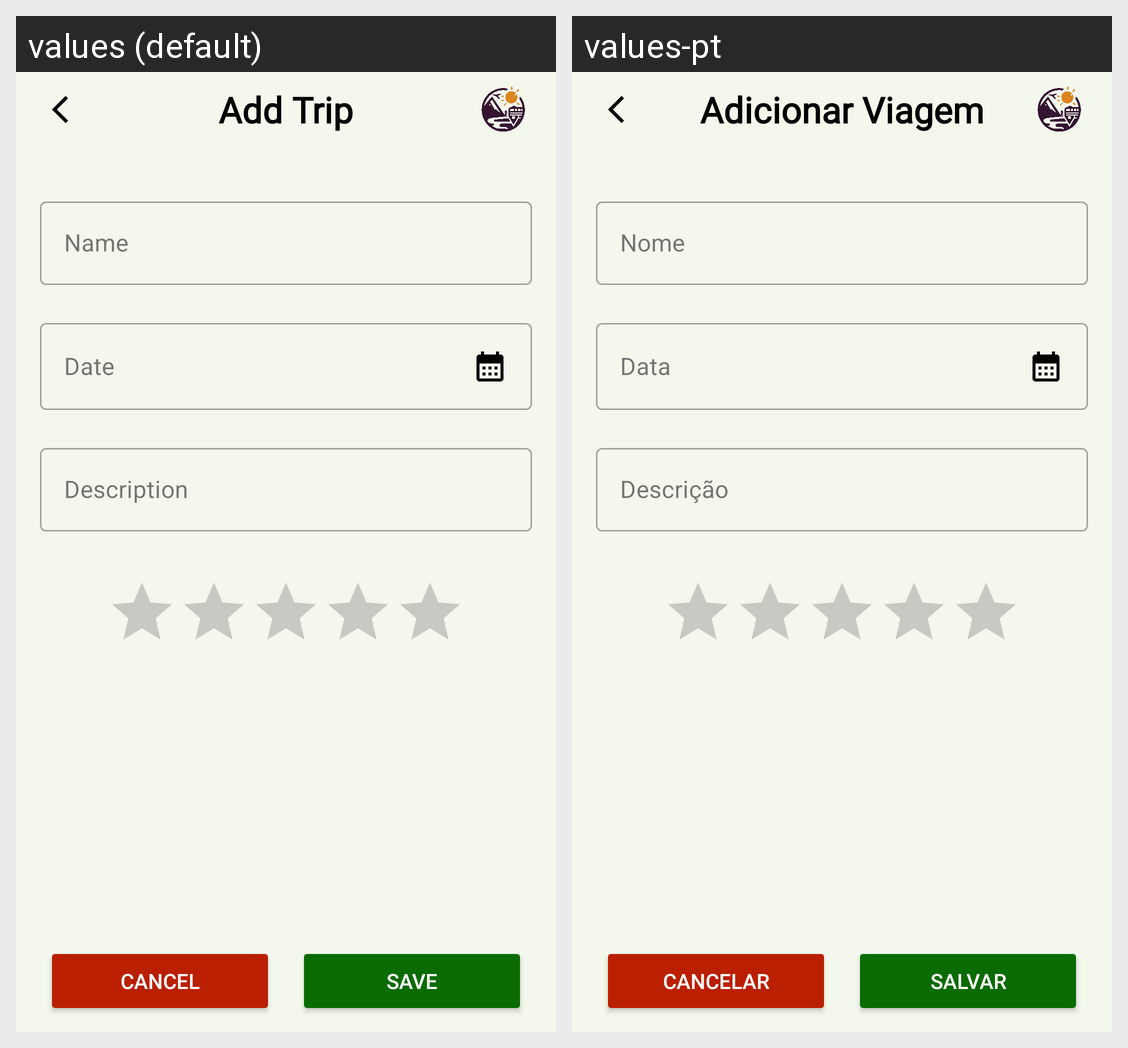

Strings drawn on this Android screen and how each of the app's shown locales translates them:
Android screen res/layout/fragment_add_trip.xml rendered under 2 locales, left to right: values (default), values-pt. Device: Nexus 5 (rendered at 1080×1920; each locale shown at half size, 540×960, under a caption strip naming it); theme Theme.AppCompat.DayNight.
Strings drawn on this screen, with the default value and each locale's value (text and hints the layout hard-codes, and strings that could not be matched under every locale, appear in the picture but are not listed):

add_trip
  values: Add Trip
  values-pt: Adicionar Viagem

name
  values: Name
  values-pt: Nome

date
  values: Date
  values-pt: Data

description
  values: Description
  values-pt: Descrição

cancel
  values: Cancel
  values-pt: Cancelar

save
  values: Save
  values-pt: Salvar
